Run: headless pygame with SDL's dummy video driver; simulated clock (each Clock.tick advances the game by its frame time, no real sleeping); random seed 0; keys injected as events and as key.get_pressed() state; mouse plan: one left click at the window centre at the start of phase 2, then a move to the lower-right quarter at the start of phase 3.
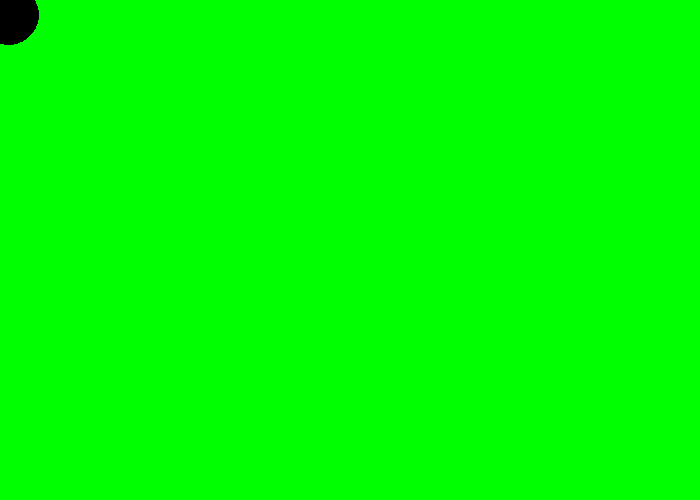
Frame 1 of 4 · flips 1–60 · no input
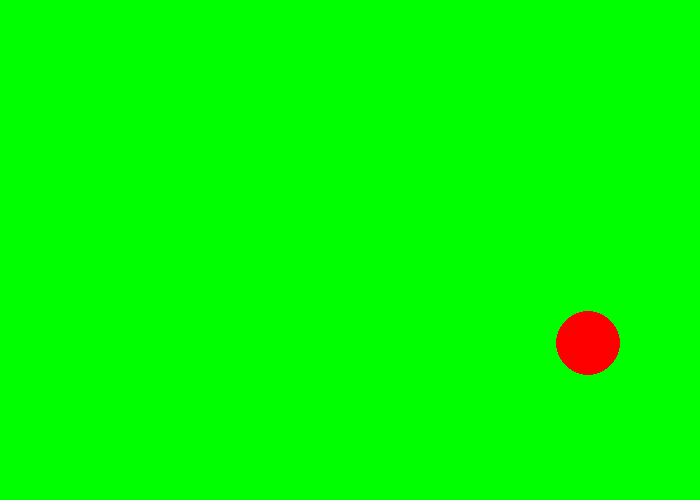
Frame 2 of 4 · flips 61–180 · clicked the window centre · tapped SPACE, RETURN · held RIGHT (→), D
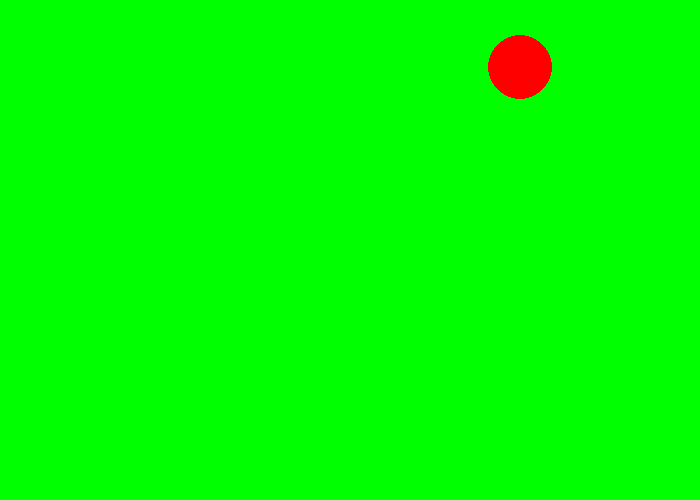
Frame 3 of 4 · flips 181–300 · moved the mouse to the lower-right quarter · held DOWN (↓), S
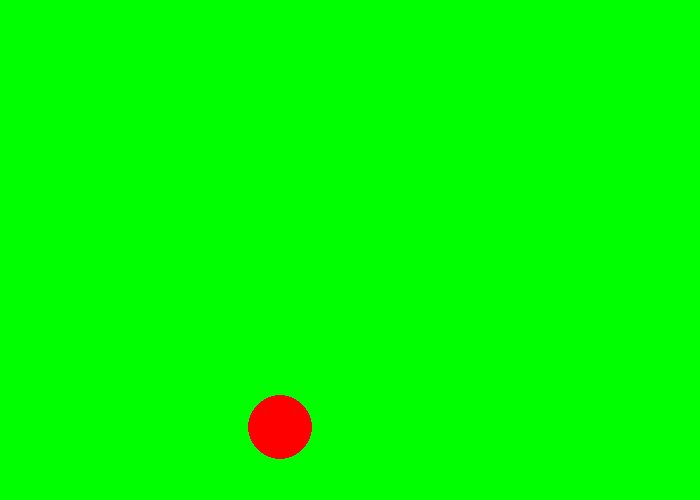
Frame 4 of 4 · flips 301–420 · held LEFT (←), A, UP (↑), W

The pygame program that drew these frames:

"""
 Pygame base template for opening a window

 Sample Python/Pygame Programs
 Simpson College Computer Science
 http://programarcadegames.com/
 http://simpson.edu/computer-science/

 Explanation video: http://youtu.be/vRB_983kUMc
"""

import pygame
import random

# Define some colors
BLACK = (0, 0, 0)
WHITE = (255, 255, 255)
GREEN = (0, 255, 0)
RED = (255, 0, 0)
BLUE = (0, 0, 255)
GREY = (127, 127, 127)



pygame.init()

# Set the width and height of the screen [width, height]
screen_width = 700
screen_height = 500

screen = pygame.display.set_mode((screen_width, screen_height))

pygame.display.set_caption("Bouncing Ball Game")

# Loop until the user clicks the close button.
done = False

# Used to manage how fast the screen updates
clock = pygame.time.Clock()
pos = ()
#x_coor = random.randint(10, 30)
#y_coor = random.randint(10, 30)
colors = [BLACK, WHITE, GREEN, RED, BLUE, GREY]
Ball_color = BLACK
Ball_size = 30
x_speed = random.randint(-10, 10)
y_speed = random.randint(-10, 10)

x_location = random.randint(10, 30)
y_location = random.randint(10, 30)
ball_size = random.randint(10,30)

# WRITE YOUR CODE HERE








# -------- Main Program Loop -----------
while not done:
    # --- Main event loop
	for event in pygame.event.get():
		if event.type == pygame.QUIT:
			done = True
		elif event.type == pygame.MOUSEBUTTONDOWN:
			print("Here!")
		
			pos = pygame.mouse.get_pos() #returns (x, y)
			x_location, y_location = pos
			Ball_color = random.choice(colors)
			Ball_size = random.randint(20, 40)

    # --- Game logic should go here

    # --- Screen-clearing code goes here

    # Here, we clear the screen to white. Don't put other drawing commands
    # above this, or they will be erased with this command.
	screen.fill(GREEN)

    # If you want a background image, replace this clear with blit'ing the
    # background image.
	
	# --- Drawing code should go here
	#pygame.draw.circle(screen, BLUE, [350, 250], 30,2 )

	#loop that adds/subtracts number from x,y
	#if pos:
	pygame.draw.circle(screen, Ball_color, [x_location, y_location], Ball_size) 
	if x_location >= screen_width - ball_size or x_location < ball_size:
		x_speed = x_speed * -1

	if y_location >= screen_height - ball_size or y_location < ball_size:
		y_speed = y_speed * -1

	x_location += x_speed 
	y_location += y_speed

	# --- Go ahead and update the screen with what we've drawn.
	pygame.display.flip()

	# --- Limit to 60 frames per second
	clock.tick(60)

# Close the window and quit.
pygame.quit()
exit() # Needed when using IDLE
